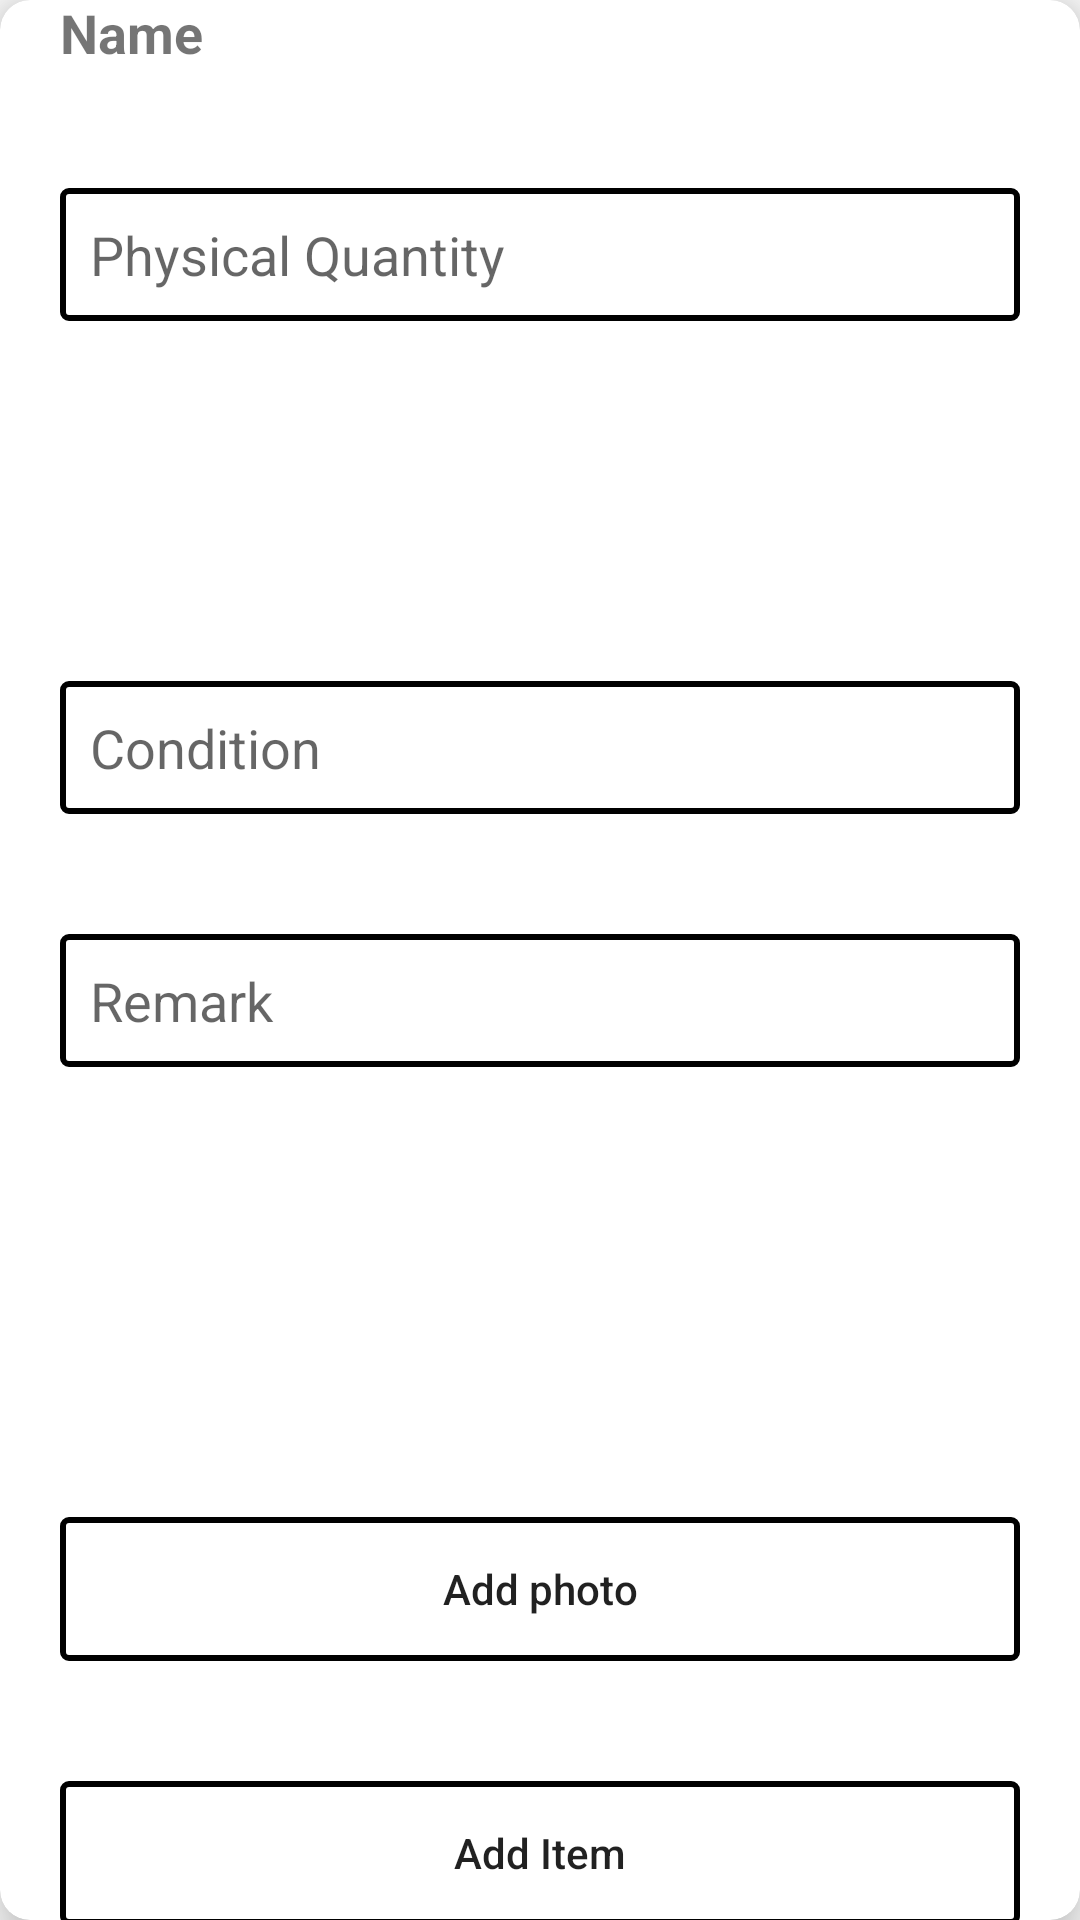

The Android layout XML behind this screen, and the referenced resources:
<!-- AndroidManifest.xml: application theme AppTheme -->
<!-- res/layout/form_item_info.xml -->
<?xml version="1.0" encoding="utf-8"?>
<androidx.cardview.widget.CardView
    xmlns:android="http://schemas.android.com/apk/res/android"
    xmlns:app="http://schemas.android.com/apk/res-auto"
    android:layout_width="match_parent"
    android:layout_height="wrap_content"
    android:layout_margin="10dp"
    app:cardElevation="10dp"
    app:cardCornerRadius="10dp"
    android:padding="20dp">

    <androidx.constraintlayout.widget.ConstraintLayout
        android:layout_width="match_parent"
        android:layout_height="match_parent">

        <TextView
            android:id="@+id/text_item_name"
            android:layout_width="match_parent"
            android:layout_height="wrap_content"
            android:layout_margin="20dp"
            android:text="Name"
            android:textStyle="bold"
            android:textSize="18sp"
            android:textColor="@color/colorBlack"
            app:layout_constraintTop_toTopOf="parent"
            app:layout_constraintStart_toStartOf="parent"
            app:layout_constraintEnd_toEndOf="parent"
            app:layout_constraintBottom_toTopOf="@id/edit_item_quantity" />

        <EditText
            android:id="@+id/edit_item_quantity"
            android:layout_width="match_parent"
            android:layout_height="wrap_content"
            android:layout_margin="20dp"
            android:background="@drawable/bg_black_border"
            android:padding="10dp"
            android:hint="Physical Quantity"
            android:inputType="number"
            android:imeOptions="actionDone"
            app:layout_constraintTop_toBottomOf="@id/text_item_name"
            app:layout_constraintStart_toStartOf="parent"
            app:layout_constraintEnd_toEndOf="parent"
            app:layout_constraintBottom_toTopOf="@id/select_item_vendor"/>

        <Spinner
            android:id="@+id/select_item_vendor"
            android:layout_width="match_parent"
            android:layout_height="wrap_content"
            android:layout_margin="20dp"
            android:background="@drawable/bg_black_border"
            app:layout_constraintTop_toBottomOf="@+id/edit_item_quantity"
            app:layout_constraintStart_toStartOf="parent"
            app:layout_constraintEnd_toEndOf="parent"
            app:layout_constraintBottom_toTopOf="@id/select_item_model" />

        <Spinner
            android:id="@+id/select_item_model"
            android:layout_width="match_parent"
            android:layout_height="wrap_content"
            android:layout_margin="20dp"
            android:background="@drawable/bg_black_border"
            app:layout_constraintTop_toBottomOf="@+id/select_item_vendor"
            app:layout_constraintStart_toStartOf="parent"
            app:layout_constraintEnd_toEndOf="parent"
            app:layout_constraintBottom_toTopOf="@+id/edit_item_equipment_condition" />

        <EditText
            android:id="@+id/edit_item_equipment_condition"
            android:layout_width="match_parent"
            android:layout_height="wrap_content"
            android:layout_margin="20dp"
            android:padding="10dp"
            android:hint="Condition"
            android:lines="1"
            android:inputType="text"
            android:imeOptions="actionNext"
            android:background="@drawable/bg_black_border"
            app:layout_constraintTop_toBottomOf="@+id/select_item_model"
            app:layout_constraintStart_toStartOf="parent"
            app:layout_constraintEnd_toEndOf="parent"
            app:layout_constraintBottom_toTopOf="@id/edit_item_remark" />

        <EditText
            android:id="@+id/edit_item_remark"
            android:layout_width="match_parent"
            android:layout_height="wrap_content"
            android:layout_margin="20dp"
            android:padding="10dp"
            android:hint="Remark"
            android:lines="1"
            android:inputType="text"
            android:imeOptions="actionDone"
            android:background="@drawable/bg_black_border"
            app:layout_constraintTop_toBottomOf="@+id/edit_item_equipment_condition"
            app:layout_constraintStart_toStartOf="parent"
            app:layout_constraintEnd_toEndOf="parent"
            app:layout_constraintBottom_toTopOf="@+id/image_recycler" />

        <androidx.recyclerview.widget.RecyclerView
            android:id="@+id/image_recycler"
            android:layout_width="0dp"
            android:layout_height="100dp"
            android:layout_marginStart="20dp"
            android:layout_marginEnd="20dp"
            android:layout_marginBottom="10dp"
            app:layout_constraintTop_toBottomOf="@id/edit_item_remark"
            app:layout_constraintStart_toStartOf="parent"
            app:layout_constraintEnd_toEndOf="parent"
            app:layout_constraintBottom_toTopOf="@id/button_add_item_photo" />

        <Button
            android:id="@+id/button_add_item_photo"
            android:layout_width="match_parent"
            android:layout_height="wrap_content"
            android:background="@drawable/bg_black_border"
            android:layout_margin="20dp"
            android:text="Add photo"
            android:textAllCaps="false"
            app:layout_constraintTop_toBottomOf="@+id/image_recycler"
            app:layout_constraintStart_toStartOf="parent"
            app:layout_constraintEnd_toEndOf="parent"
            app:layout_constraintBottom_toTopOf="@+id/button_add_item" />

        <Button
            android:id="@+id/button_add_item"
            android:layout_width="match_parent"
            android:layout_height="wrap_content"
            android:background="@drawable/bg_black_border"
            android:layout_margin="20dp"
            android:text="Add Item"
            android:textAllCaps="false"
            app:layout_constraintTop_toBottomOf="@+id/button_add_item_photo"
            app:layout_constraintStart_toStartOf="parent"
            app:layout_constraintEnd_toEndOf="parent"
            app:layout_constraintBottom_toBottomOf="parent" />

    </androidx.constraintlayout.widget.ConstraintLayout>

</androidx.cardview.widget.CardView>
<!-- resources referenced by this layout -->
<resources>
  <!-- drawable bg_black_border (drawable) -->
  <?xml version="1.0" encoding="utf-8"?>
  <shape xmlns:android="http://schemas.android.com/apk/res/android"
      android:shape="rectangle">
  
      <corners android:radius="2dp" />
  
      <solid android:color="@color/colorWhite" />
  
      <stroke android:color="@color/colorBlack"
          android:width="2dp" />
  
  </shape>
  <style name="AppTheme" parent="Theme.AppCompat.Light.DarkActionBar">
          <item name="colorPrimary">@color/colorBlack</item>
          <item name="colorPrimaryDark">@color/colorBlack</item>
          <item name="colorAccent">@color/colorBlack</item>
      </style>
</resources>
